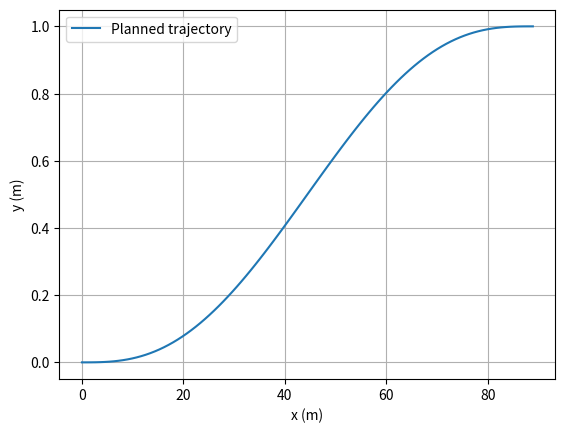

The script that saved this image:
import numpy as np
import matplotlib.pyplot as plt
#import pycarmaker

# 规划车辆变道轨迹的函数
def plan_trajectory(t, v, lane_width=3.5, a_lat_max=4):
    # 设置初始条件（x0, y0, yaw0, v0）和终止条件（xf, yf, yawf, vf）
    x0, y0, yaw0, v0 = 0, 0, 0, v
    xf, yf, yawf, vf = v*t, lane_width, 0, v

    # 计算侧向曲率的最大值，通过侧向加速度公式 a_lat = v^2 / r
    max_curvature = a_lat_max / (v**2)

    # 设定五次多项式路径的边界条件
    # 对于五次多项式 y(t) = a*t^5 + b*t^4 + c*t^3 + d*t^2 + e*t + f
    # 我们有以下边界条件：
    # 1. 起始时刻，y(0) = y0
    # 2. 终止时刻，y(t) = yf
    # 3. 起始时刻，轨迹的一阶导数 y'(0) = 0，表示横向速度为0
    # 4. 终止时刻，轨迹的一阶导数 y'(t) = 0，表示横向速度为0
    # 5. 起始时刻，轨迹的二阶导数 y''(0) = 0，表示起点曲率为0
    # 6. 终止时刻，轨迹的二阶导数 y''(t) = 0，表示终点曲率为0
    A = np.array([
        [0, 0, 0, 0, 0, 1],           # 边界条件1
        [t**5, t**4, t**3, t**2, t, 1],     # 边界条件2
        [0, 0, 0, 0, 1, 0],           # 边界条件3
        [5*t**4, 4*t**3, 3*t**2, 2*t, 1, 0],     # 边界条件4
        [0, 0, 0, 2, 0, 0],           # 边界条件5
        [20*t**3, 12*t**2, 6*t, 2, 0, 0]     # 边界条件6
    ])
    B = np.array([y0, yf, 0, 0, 0, 0])

    # 求解线性方程组，得到五次多项式系数
    coeffs = np.linalg.solve(A, B)

    return coeffs, max_curvature


def generate_path(coeffs, t, v, num_points=100):
    """
    time_steps = np.linspace(0, t, num_points)  # 生成时间步长
    x = v * time_steps  # x坐标是时间乘以速度，因为我们假设纵向速度恒定
    y = np.polyval(coeffs, time_steps)  # 计算y坐标，通过将时间值代入五次多项式

    # 计算曲率
    dy = np.polyval(np.polyder(coeffs, 1), time_steps)  # 计算一阶导数
    ddy = np.polyval(np.polyder(coeffs, 2), time_steps)  # 计算二阶导数
    #curvature = np.abs(ddy) / (1 + dy ** 2) ** (3 / 2)  # 计算曲率
    curvature = ddy / (1 + dy ** 2) ** (3 / 2)  # 计算曲率

    return x, y, curvature
    """
    time_steps = np.linspace(0, t, num_points)  # 生成时间步长
    x = v * time_steps  # x坐标是时间乘以速度，因为我们假设纵向速度恒定
    y = np.polyval(coeffs, time_steps)  # 计算y坐标，通过将时间值代入五次多项式

    # 计算y相对于t的一阶导数和二阶导数
    dy_dt = np.polyval(np.polyder(coeffs, 1), time_steps)  # 计算一阶导数
    ddy_dt = np.polyval(np.polyder(coeffs, 2), time_steps)  # 计算二阶导数

    # 计算y相对于x的一阶导数和二阶导数
    dx_dt = v
    dy_dx = dy_dt / dx_dt
    ddy_dx = ddy_dt / (dx_dt ** 2)

    # 计算曲率
    curvature = ddy_dx / (1 + dy_dx ** 2) ** (3 / 2)  # 计算曲率
    #curvature = v * ddy_dt / (v**2 + dy_dt) ** (3 / 2) # 参数方程求导法计算曲率

    return x, y, curvature


def visualize_path(x, y):
    plt.figure()  # 创建一个新的图形
    plt.plot(x, y, label='Planned trajectory')  # 绘制轨迹
    plt.xlabel('x (m)')  # 设置x轴标签
    plt.ylabel('y (m)')  # 设置y轴标签
    plt.legend()  # 添加图例
    plt.grid()  # 添加网格线
    plt.show()  # 显示图形

def main():
    v = 22.22  # 起点和终点的速度 (m/s)
    # v = 13.89  # 起点和终点的速度 (m/s)
    t = 4  # 变道完成所用的时间 (s)
    lane_width = 1  # 车道宽度 (m)
    a_lat_max = 1

    # 调用轨迹规划函数，输入时间、速度和车道宽度，返回五次多项式系数
    coeffs, max_curvature = plan_trajectory(t, v, lane_width, a_lat_max)
    print(coeffs)

    # 调用轨迹生成函数，输入五次多项式系数、时间和速度，返回轨迹点和曲率
    x, y, curvature = generate_path(coeffs, t, v)
    for curv_item in curvature:
        if max_curvature < curv_item:
            print("Lat_ACC Violated")

    # 调用可视化函数，输入轨迹点，绘制并显示轨迹
    visualize_path(x, y)

    # 输出曲率
    print("Curvatures: ", curvature)
    print(max_curvature)
    print("x:\n", x)
    print("y:\n", y)
    #print(x)


if __name__ == "__main__":
    main()

